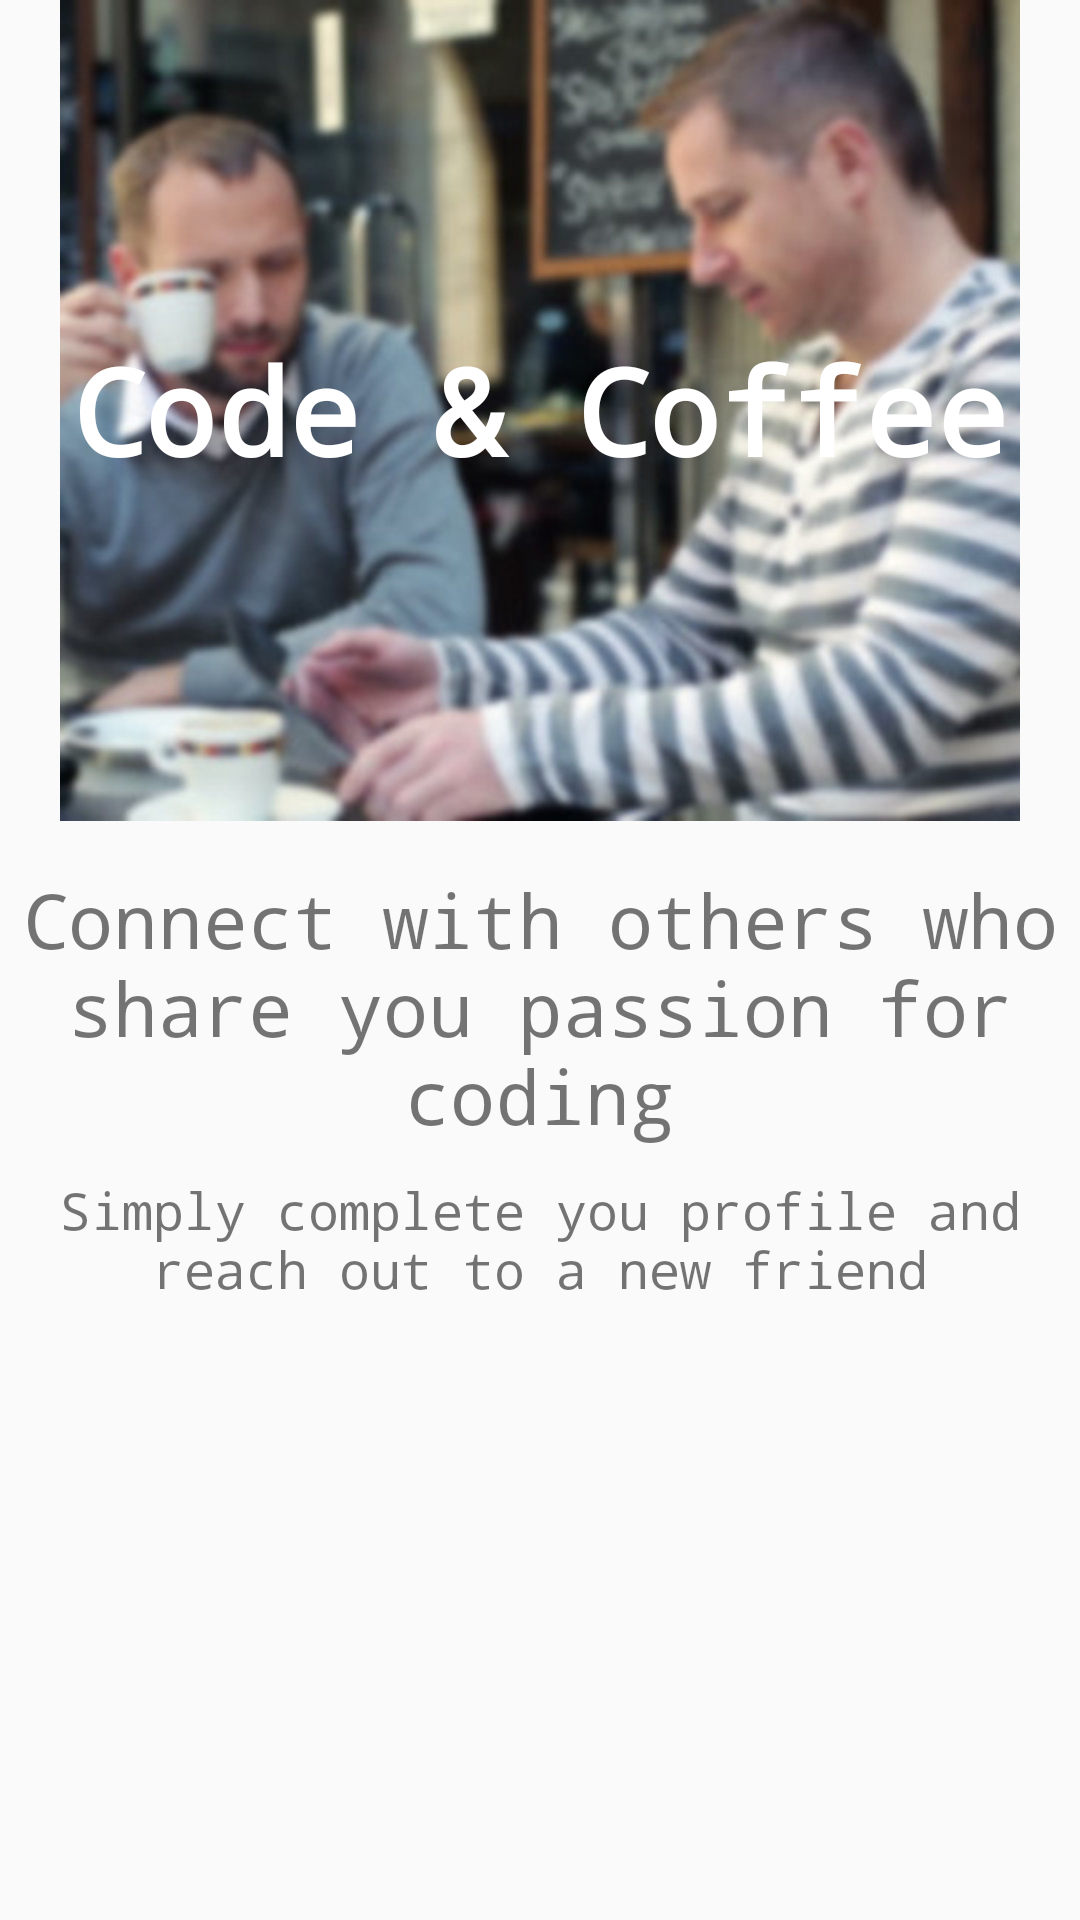

Write the Android layout XML for this screen, with the resource values it uses.
<!-- AndroidManifest.xml: application theme MyMaterialTheme -->
<!-- res/layout/fragment_home.xml -->
<ScrollView xmlns:android="http://schemas.android.com/apk/res/android"
    android:layout_height="match_parent"
    android:layout_width="match_parent"
    android:scrollbars="vertical"
    >

    <RelativeLayout
        android:layout_width="match_parent"
        android:layout_height="wrap_content"
    >

        <ImageView
            android:id="@+id/myImageView"
            android:layout_width="wrap_content"
            android:layout_height="wrap_content"
            android:src="@drawable/main_image"
            android:layout_centerHorizontal="true"
            />

        <TextView
            android:id="@+id/myImageViewText"
            android:layout_width="wrap_content"
            android:layout_height="wrap_content"
            android:layout_alignBottom="@id/myImageView"
            android:layout_alignLeft="@id/myImageView"
            android:layout_alignStart="@id/myImageView"
            android:layout_alignRight="@id/myImageView"
            android:layout_alignEnd="@id/myImageView"
            android:layout_alignTop="@id/myImageView"
            android:fontFamily="monospace"
            android:gravity="center"
            android:lines="3"
            android:text="@string/code_amp_coffee"
            android:textSize="@dimen/large_text"
            android:textStyle="bold"
            android:textColor="@color/White"/>


        <TextView
            android:id="@+id/textView"
            android:layout_width="match_parent"
            android:layout_height="wrap_content"
            android:layout_below="@+id/myImageView"
            android:layout_marginTop="@dimen/activity_vertical_margin"
            android:text="@string/header2"
            android:textSize="25sp"
            android:fontFamily="monospace"
            android:gravity="center_horizontal"

            />

        <TextView
            android:id="@+id/textView2"
            android:layout_width="match_parent"
            android:layout_height="wrap_content"
            android:layout_below="@+id/textView"
            android:layout_marginTop="10dp"
            android:text="@string/header3"
            android:textSize="17sp"
            android:fontFamily="monospace"
            android:gravity="center_horizontal"

            />


    </RelativeLayout>

</ScrollView>
<!-- resources referenced by this layout -->
<resources>
  <color name="White">#FFFFFF</color>
  <dimen name="activity_vertical_margin">16dp</dimen>
  <dimen name="large_text">40sp</dimen>
  <!-- drawable main_image: jpg bitmap (drawable, 25108 bytes) -->
  <string name="code_amp_coffee">Code &amp;  Coffee</string>
  <string name="header2">Connect with others who share you passion for coding</string>
  <string name="header3">Simply complete you profile and reach out to a new friend</string>
  <style name="MyMaterialTheme" parent="MyMaterialTheme.Base">
      </style>
  <style name="MyMaterialTheme.Base" parent="Theme.AppCompat.Light.NoActionBar">
          <item name="windowNoTitle">true</item>
          <item name="windowActionBar">false</item>
          <item name="colorPrimary">@color/colorPrimary</item>
          <item name="colorPrimaryDark">@color/colorPrimaryDark</item>
          <item name="colorAccent">@color/colorAccent</item>
      </style>
  <color name="colorPrimary">#8BC34A</color>
  <color name="colorPrimaryDark">#689F38</color>
  <color name="colorAccent">#FF9800</color>
</resources>
